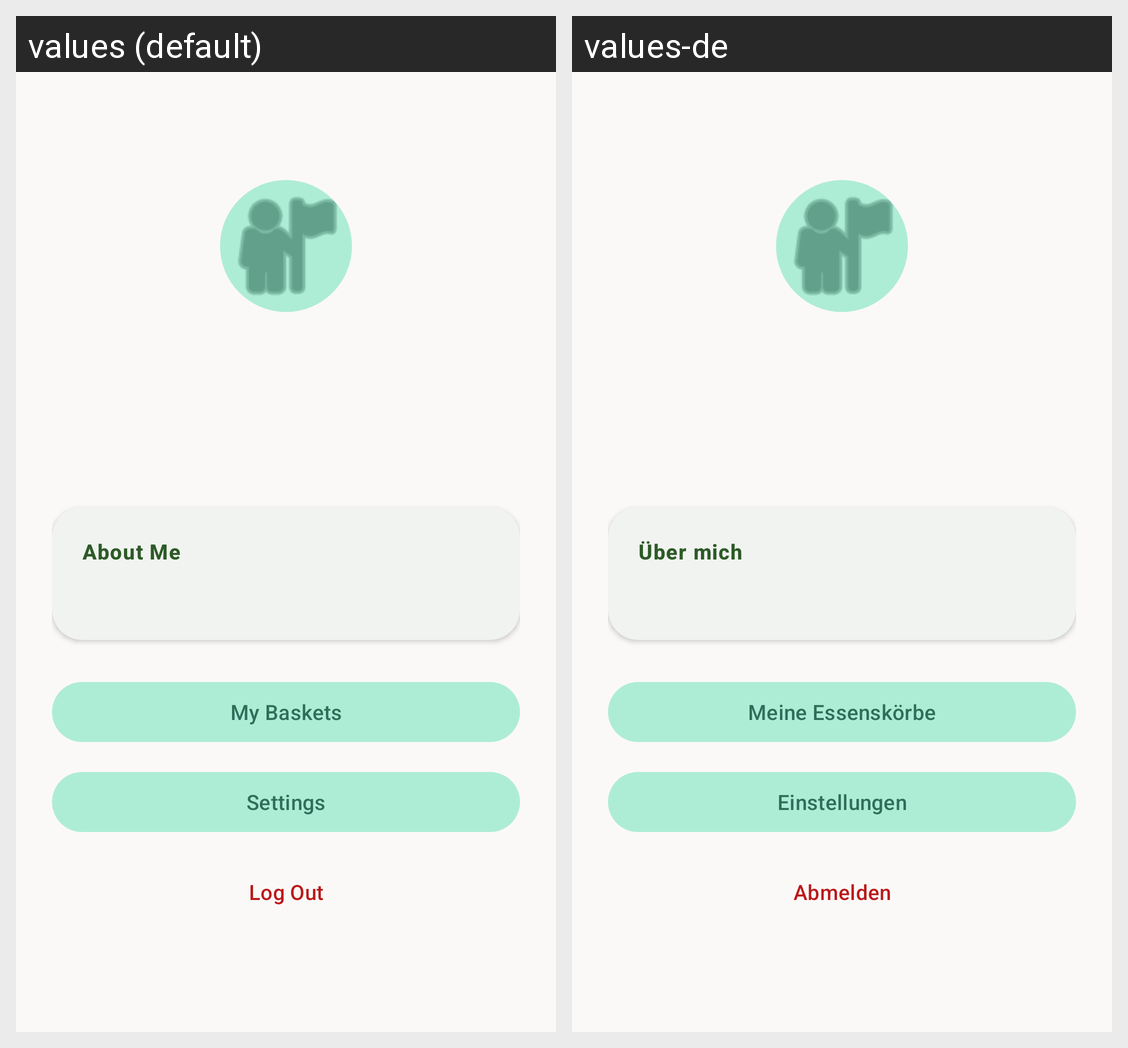

Strings drawn on this Android screen and how each of the app's shown locales translates them:
Android screen res/layout/fragment_profile.xml rendered under 2 locales, left to right: values (default), values-de. Device: Nexus 5 (rendered at 1080×1920; each locale shown at half size, 540×960, under a caption strip naming it); theme Theme.FoodsharingApp.
Strings drawn on this screen, with the default value and each locale's value (text and hints the layout hard-codes, and strings that could not be matched under every locale, appear in the picture but are not listed):

about_me
  values: About Me
  values-de: Über mich

my_baskets
  values: My Baskets
  values-de: Meine Essenskörbe

settings
  values: Settings
  values-de: Einstellungen

logout
  values: Log Out
  values-de: Abmelden
